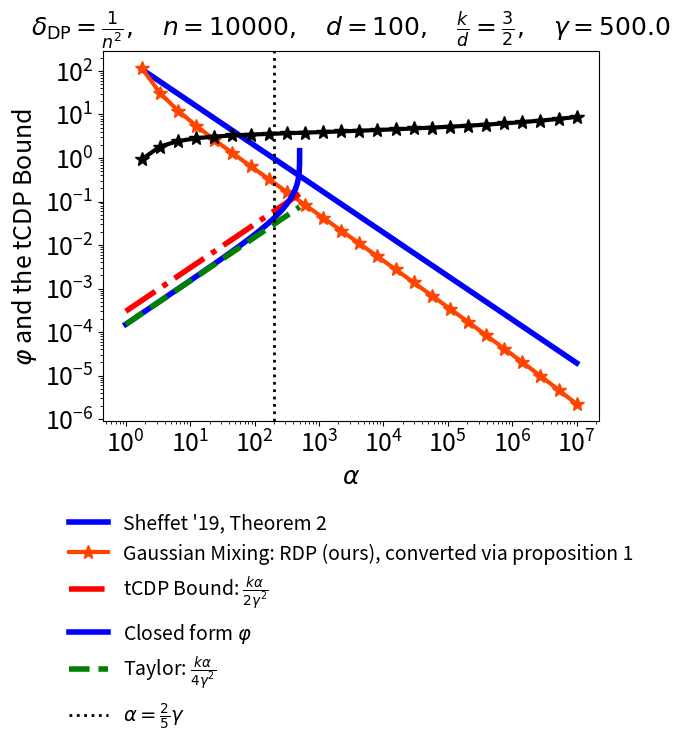

Recreate this plot in Python.
import numpy as np
import matplotlib.pyplot as plt

# Define parameters
n = 10000
d = 100
target_delta = 1 / (n**2)

k = 1.5 * d

sigma_values = np.logspace(np.log10(4/3), 3.5, 25)

linstyles = ['-', '--', '-.']

eps_opt_Matrix = []
eps_opt_Matrix_improved = []

for curr_sigma in sigma_values:
    if curr_sigma**2 < 2.0001:
      alpha_near_1 = np.logspace(np.log10(1.001), np.log10(curr_sigma**2), 100000)  # very fine near 1
      alpha_values_mixing = alpha_near_1
    else:
      alpha_near_1 = np.logspace(np.log10(1.001), np.log10(2), 100000)  # very fine near 1
      alpha_far = np.linspace(2.0001, curr_sigma**2, 100000)            # linear spacing up to sigma^2
      alpha_values_mixing = np.unique(np.concatenate([alpha_near_1, alpha_far]))

    KLDA_Matrix = []
    for curr_alpha in alpha_values_mixing:
      opt_KLDA_matrix = 0.0
      opt_t = 0.0
      KLDA_Matrix.append((k / (2 * (curr_alpha - 1))) * (
          np.log(((1.0 - 1.0 / (curr_sigma**2)) ** curr_alpha) /
                 (1.0 - curr_alpha / (curr_sigma**2)))
        ))
    # Compute final functions

    # Improved conversion (via [Cannone '20])
    eps_opt_Matrix_improved.append(np.min(KLDA_Matrix + np.log1p(-1 / alpha_values_mixing) - np.log(target_delta * alpha_values_mixing) / (alpha_values_mixing - 1)))

    # Standard conversion (via [Mironov '17])
    eps_opt_Matrix.append(np.min(KLDA_Matrix + np.log(1/target_delta) / (alpha_values_mixing - 1)))

# Sheffet's bound: Sheffet '19 (https://proceedings.mlr.press/v98/sheffet19a/sheffet19a.pdf) , theorem 2
eps_val_sheffet = 2.0 * ((np.log(4.0/target_delta) + np.sqrt(2.0*k*np.log(4.0/target_delta))))/(sigma_values**2)

# Plot Sheffet's Bound
plt.plot(sigma_values**2, eps_val_sheffet,
         label=r"Sheffet '19, Theorem 2",
         linewidth=4.0,
         linestyle='-',
         color='blue')

# Plot Gaussian Mixing (ours)
plt.plot(sigma_values**2, eps_opt_Matrix_improved,
         label=rf"Gaussian Mixing: RDP (ours), converted via proposition 1",
         linewidth=3.0,
         marker='*',
         markersize=10,
         color='orangered')


# Labels and Title
plt.xlabel(r"$\overline{\lambda}_{\mathrm{min}} + \sigma^2$", fontsize=18)
plt.ylabel(r"$\varepsilon_{\mathrm{DP}}$", fontsize=18)
plt.yscale('log')
plt.xscale('log')
plt.xticks(fontsize=18)
plt.yticks(fontsize=18)
plt.title(
    rf"$\delta_{{\mathrm{{DP}}}} = \frac{{1}}{{n^2}},\quad n = {n},\quad d = {d},\quad \frac{{k}}{{d}} = \frac{{3}}{{2}}$",
    fontsize=18,
    fontweight="bold",
    loc="center",
)

plt.legend(
    loc="upper center",
    bbox_to_anchor=(0.5, -0.2),  # move further down
    fontsize=14,
    frameon=False,
    ncol=1
)

plt.show()

# Plot Sheffet's Bound
plt.plot(sigma_values**2, eps_val_sheffet/eps_opt_Matrix_improved,
         linewidth=3.0,
         marker='*',
         markersize=10,
         color='black')

# Labels and Title
plt.xlabel(r"$\overline{\lambda}_{\mathrm{min}} + \sigma^2$", fontsize=18)
plt.ylabel(r"Bounds Ratio", fontsize=18)
plt.xscale('log')
plt.xticks(fontsize=18)
plt.yticks(fontsize=18)
plt.title(
    rf"$\delta_{{\mathrm{{DP}}}} = \frac{{1}}{{n^2}},\quad n = {n},\quad d = {d},\quad \frac{{k}}{{d}} = \frac{{3}}{{2}}$",
    fontsize=18,
    fontweight="bold",
    loc="center",
)

plt.legend(
    loc="upper center",
    bbox_to_anchor=(0.5, -0.2),  # move further down
    fontsize=14,
    frameon=False,
    ncol=1
)

plt.show()

import numpy as np
import matplotlib.pyplot as plt

# Define parameters
n = 10000
d = 100
target_delta = 1 / (n**2)

k = 1.5 * d

# Sheffet's bound
# sigma_values = np.logspace(0.25, 2.5, 20)
gamma2_value = 500.0

alpha_near_1 = np.logspace(np.log10(1.0001), np.log10(2), 50000)  # High resolution near 1
alpha_far = np.linspace(2.0001, gamma2_value, 50000)
alpha_vals = np.unique(np.concatenate([alpha_near_1, alpha_far]))


KLDA_Matrix = ((k / (2 * (alpha_vals - 1))) * (
          np.log(((1.0 - 1.0 / (gamma2_value)) ** alpha_vals) /
                 (1.0 - alpha_vals / (gamma2_value)))
        ))


# Plot Sheffet's Bound
plt.plot(alpha_vals, k*alpha_vals/(2.0 * (gamma2_value**2)),
         label=r"tCDP Bound: $\frac{k\alpha}{2\gamma^2}$",
         linewidth=4.0,
         linestyle='-.',
         color='red')

plt.plot(alpha_vals, KLDA_Matrix,
         label=r"Closed form $\varphi$",
         linewidth=4.0,
         linestyle='-',
         color='blue')

plt.plot(alpha_vals, k*alpha_vals/(4.0 * (gamma2_value**2)),
         label=r"Taylor: $\frac{k\alpha}{4\gamma^2}$",
         linewidth=4.0,
         linestyle='--',
         color='green')


plt.axvline(x=(2.0 / 5.0) * gamma2_value,
            color='black',
            linestyle=':',
            linewidth=2.0,
            label=r"$\alpha = \frac{2}{5}\gamma$")


# Labels and Title
plt.xlabel(r"$\alpha$", fontsize=18)
plt.ylabel(r"$\varphi$ and the tCDP Bound", fontsize=18)
plt.yscale('log')
plt.xscale('log')
plt.xticks(fontsize=18)
plt.yticks(fontsize=18)
plt.title(
    rf"$\delta_{{\mathrm{{DP}}}}=\frac{{1}}{{n^2}},\quad n={n},\quad d={d},\quad\frac{{k}}{{d}}=\frac{{3}}{{2}},\quad\gamma = {gamma2_value}$",
    fontsize=18,
    fontweight="bold",
    loc="center",
)

plt.legend(
    loc="upper center",
    bbox_to_anchor=(0.5, -0.2),  # move further down
    fontsize=14,
    frameon=False,
    ncol=1
)

plt.show()